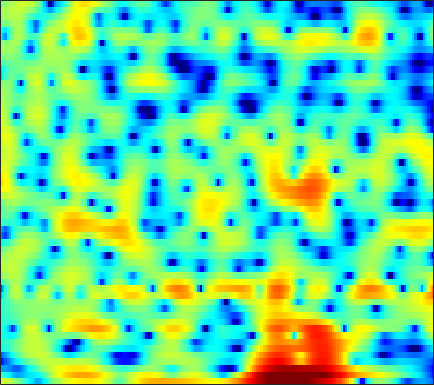

The table this chart was drawn from, first rows:
3.7221, 3.3565, 2.8525, 2.3418, 1.9552, 1.4212, 0.84022, 0.36165, -0.32917, -1.1065, -1.9878, -2.7234, -3.8215, -5.0369, -5.9955, -7.258, -8.1888, -8.4128, -7.938, -6.7292, -5.2617, -4.1616, -2.762, -1.5059
-2.594, -3.143, -3.995, -4.973, -5.777, -6.875, -7.847, -8.357, -8.596, -8.332, -7.765, -7.28, -6.685, -6.196, -5.905, -5.566, -5.206, -4.859, -4.221, -3.343, -2.257, -1.353, -0.1067, 1.117
-8.749, -8.819, -9.069, -9.52, -9.982, -10.65, -11.26, -11.47, -11.21, -10.29, -8.937, -7.827, -6.374, -5.037, -4.129, -3.037, -2.073, -1.415, -0.6048, 0.1474, 0.8462, 1.348, 1.984, 2.582
-14.96, -13.71, -11.93, -10.29, -9.193, -7.912, -6.769, -5.974, -4.975, -4.034, -3.139, -2.493, -1.683, -0.9264, -0.3966, 0.2455, 0.8089, 1.176, 1.604, 1.951, 2.22, 2.374, 2.52, 2.599
-11.45, -10.45, -8.842, -7.199, -6.034, -4.62, -3.381, -2.542, -1.536, -0.6498, 0.1309, 0.6553, 1.267, 1.785, 2.111, 2.459, 2.699, 2.81, 2.865, 2.805, 2.615, 2.39, 1.966, 1.395
-4.918, -4.485, -3.845, -3.163, -2.627, -1.884, -1.144, -0.605, 0.07552, 0.7007, 1.26, 1.637, 2.071, 2.413, 2.603, 2.767, 2.817, 2.782, 2.626, 2.331, 1.884, 1.44, 0.6874, -0.2809
-3.843, -3.511, -3.074, -2.629, -2.28, -1.769, -1.201, -0.7421, -0.1137, 0.5083, 1.091, 1.485, 1.935, 2.276, 2.453, 2.585, 2.586, 2.506, 2.289, 1.951, 1.514, 1.113, 0.4868, -0.2541
-3.814, -4.02, -4.449, -4.953, -5.255, -5.271, -4.605, -3.701, -2.26, -0.8223, 0.4448, 1.224, 2.017, 2.543, 2.763, 2.833, 2.669, 2.402, 1.878, 1.236, 0.5735, 0.1463, -0.2555, -0.4184
-3.062, -3.59, -4.88, -7.049, -9.546, -13.68, -11.91, -8.049, -4.105, -1.362, 0.5845, 1.655, 2.643, 3.208, 3.372, 3.238, 2.684, 1.96, 0.5004, -1.741, -5.269, -9.508, -16.03, -8.864
-3.397, -3.291, -3.292, -3.359, -3.357, -3.192, -2.757, -2.269, -1.468, -0.6163, 0.173, 0.6593, 1.171, 1.484, 1.565, 1.471, 1.133, 0.7236, -0.01127, -0.915, -1.839, -2.362, -2.572, -2.105
-3.609, -3.328, -2.976, -2.649, -2.395, -2.04, -1.67, -1.386, -0.9845, -0.5876, -0.2221, 0.01545, 0.2742, 0.4571, 0.5382, 0.5714, 0.5254, 0.4408, 0.3019, 0.1442, 0.03392, -0.004723, 0.02822, 0.1722
-3.58, -3.248, -2.786, -2.315, -1.971, -1.552, -1.164, -0.8992, -0.5909, -0.3311, -0.1083, 0.0371, 0.2173, 0.3536, 0.4326, 0.5255, 0.592, 0.625, 0.6365, 0.6284, 0.6021, 0.5674, 0.5326, 0.5326
-4.1, -3.511, -2.688, -1.858, -1.308, -0.6845, -0.2223, 0.03152, 0.2317, 0.2996, 0.2662, 0.2367, 0.1995, 0.2627, 0.3818, 0.603, 0.8605, 1.034, 1.205, 1.252, 1.149, 0.9788, 0.647, 0.2366
-7.358, -5.5, -3.05, -1.036, 0.1575, 1.303, 1.962, 2.139, 1.946, 1.268, 0.1396, -0.9318, -2.307, -2.728, -2.118, -0.6527, 0.8045, 1.688, 2.493, 2.855, 2.758, 2.403, 1.418, -0.293
-12.19, -8.182, -4.047, -1.144, 0.3769, 1.769, 2.462, 2.546, 2.086, 0.9604, -1.022, -3.222, -7.17, -9.363, -7.034, -3.487, -0.998, 0.2959, 1.469, 2.153, 2.416, 2.332, 1.798, 0.8701
-3.405, -2.466, -1.19, -0.0421, 0.6714, 1.347, 1.652, 1.67, 1.379, 0.7567, -0.109, -0.8375, -1.815, -2.585, -2.974, -3.31, -3.402, -3.302, -2.931, -2.32, -1.562, -1.039, -0.3629, 0.1846
0.4638, 0.8574, 1.379, 1.817, 2.074, 2.272, 2.29, 2.171, 1.835, 1.267, 0.4843, -0.2432, -1.446, -2.966, -4.385, -6.778, -10.08, -13.17, -14.68, -10.83, -7.185, -5.14, -3.042, -1.49
1.725, 1.968, 2.249, 2.458, 2.558, 2.605, 2.526, 2.374, 2.03, 1.521, 0.8242, 0.1555, -0.9249, -2.296, -3.498, -5.335, -7.324, -8.599, -9.146, -8.136, -6.477, -5.241, -3.734, -2.518
1.512, 1.738, 2.003, 2.222, 2.342, 2.434, 2.434, 2.361, 2.168, 1.855, 1.41, 0.9914, 0.3404, -0.3907, -0.9989, -1.822, -2.583, -3.066, -3.541, -3.802, -3.866, -3.817, -3.678, -3.454
0.5096, 0.8472, 1.275, 1.665, 1.92, 2.196, 2.394, 2.49, 2.524, 2.456, 2.287, 2.094, 1.742, 1.302, 0.9136, 0.3325, -0.2992, -0.8136, -1.549, -2.374, -3.295, -4.066, -5.226, -6.326
-1.589, -1.001, -0.2795, 0.3792, 0.8441, 1.412, 1.9, 2.222, 2.552, 2.765, 2.859, 2.849, 2.719, 2.462, 2.196, 1.738, 1.153, 0.6241, -0.2317, -1.29, -2.658, -3.982, -6.307, -9.991
-5.06, -4.526, -3.778, -2.882, -2.122, -1.078, -0.05538, 0.5986, 1.337, 1.89, 2.243, 2.397, 2.466, 2.374, 2.223, 1.893, 1.437, 1.029, 0.4061, -0.2887, -1.051, -1.647, -2.462, -3.199
-9.84, -11.56, -12.88, -10.6, -8.025, -5.155, -3.023, -1.837, -0.6751, 0.1317, 0.6513, 0.8836, 1.03, 0.9974, 0.8471, 0.5177, 0.06321, -0.3418, -0.8852, -1.331, -1.524, -1.454, -1.13, -0.5035
-7.854, -9.628, -10.96, -9.538, -7.654, -5.409, -3.83, -3.018, -2.308, -1.932, -1.715, -1.615, -1.545, -1.542, -1.654, -2.024, -2.79, -3.687, -5.419, -7.511, -8.472, -7.301, -4.373, -1.619
-2.623, -2.927, -3.19, -3.268, -3.249, -3.269, -3.529, -3.953, -4.869, -6.243, -7.661, -8.175, -7.663, -6.387, -5.468, -4.778, -4.795, -5.326, -6.738, -8.982, -10.12, -8.467, -4.826, -1.647
-1.506, -1.409, -1.368, -1.451, -1.649, -2.161, -3.024, -4.006, -5.992, -9.045, -13.95, -17.46, -13.62, -9.118, -6.902, -5.058, -3.927, -3.402, -2.951, -2.547, -2.024, -1.449, -0.4276, 0.7133
-2.083, -1.377, -0.7143, -0.373, -0.3144, -0.4773, -0.9122, -1.398, -2.205, -3.082, -3.811, -4.079, -3.976, -3.457, -2.942, -2.247, -1.612, -1.204, -0.7541, -0.3267, 0.07521, 0.3918, 0.8134, 1.203
-1.588, -0.4747, 0.5375, 1.125, 1.359, 1.447, 1.318, 1.132, 0.8089, 0.4476, 0.1171, -0.09043, -0.2545, -0.34, -0.3731, -0.3202, -0.2651, -0.2104, -0.1095, -0.02897, 0.07142, 0.1135, 0.08863, -0.01393
1.723, 2.26, 2.732, 2.976, 3.002, 2.886, 2.623, 2.367, 1.958, 1.534, 1.12, 0.8032, 0.3912, -0.01867, -0.3284, -0.743, -1.163, -1.429, -1.679, -1.807, -1.821, -1.788, -1.811, -1.984
4.844, 4.78, 4.569, 4.186, 3.789, 3.098, 2.317, 1.681, 0.8618, 0.1389, -0.4552, -0.8237, -1.331, -1.913, -2.458, -3.452, -4.699, -5.772, -7.108, -7.505, -6.704, -5.667, -4.337, -3.416
6.305, 5.894, 5.169, 4.171, 3.235, 1.682, -0.2425, -1.879, -4.048, -5.517, -5.737, -5.357, -4.812, -4.68, -4.997, -6.002, -7.925, -10.3, -15.85, -21.97, -13.18, -9.181, -5.718, -3.509
5.891, 5.419, 4.547, 3.351, 2.173, 0.1321, -2.673, -5.552, -11.43, -19.98, -13.35, -9.822, -7.269, -6.106, -5.79, -5.856, -6.347, -6.803, -7.3, -7.176, -6.325, -5.322, -3.796, -2.266
4.465, 4.238, 3.724, 2.949, 2.165, 0.9002, -0.6206, -1.845, -3.362, -4.459, -4.934, -4.956, -4.873, -4.854, -4.93, -5.186, -5.584, -5.86, -6.094, -6.067, -5.555, -4.914, -3.776, -2.41
2.945, 3.179, 3.252, 3.053, 2.748, 2.166, 1.419, 0.8153, -0.02582, -0.8186, -1.565, -2.069, -2.758, -3.462, -4.084, -5.098, -6.308, -7.46, -9.166, -10.64, -10.66, -9.308, -6.753, -4.23
1.753, 2.416, 2.945, 3.126, 3.08, 2.764, 2.252, 1.75, 0.9777, 0.1302, -0.7275, -1.381, -2.209, -3.064, -3.784, -4.881, -6.379, -7.888, -10.81, -15.26, -16.55, -12.58, -7.98, -4.688
1.654, 2.379, 2.987, 3.225, 3.164, 2.802, 2.139, 1.439, 0.308, -1.009, -2.338, -3.231, -4.064, -4.454, -4.498, -4.492, -4.597, -4.767, -5.032, -5.13, -4.866, -4.327, -3.284, -2.158
2.655, 3.243, 3.707, 3.8, 3.618, 3.075, 2.11, 1.108, -0.7339, -3.3, -7.001, -10.74, -13.97, -10.05, -7.242, -4.768, -3.186, -2.417, -1.732, -1.282, -1.005, -0.8538, -0.7192, -0.6796
3.489, 3.881, 4.102, 4.001, 3.742, 3.123, 2.207, 1.325, -0.1567, -2.038, -4.265, -5.854, -6.747, -5.561, -4.085, -2.333, -0.9948, -0.2992, 0.2792, 0.4874, 0.3944, 0.09842, -0.6032, -1.625
3.479, 3.523, 3.33, 2.896, 2.449, 1.724, 0.9834, 0.4407, -0.1668, -0.6292, -0.9201, -0.9782, -0.8386, -0.4265, -0.01786, 0.5412, 1.005, 1.243, 1.333, 1.123, 0.5776, -0.07754, -1.327, -3.117
3.555, 3.162, 2.358, 1.201, 0.1036, -1.492, -2.911, -3.517, -3.344, -2.401, -1.253, -0.4456, 0.5026, 1.287, 1.746, 2.228, 2.5, 2.563, 2.426, 2.027, 1.324, 0.5865, -0.6453, -2.198
3.707, 3.059, 1.812, -0.002075, -1.9, -5.608, -12.63, -32.07, -11.58, -5.614, -2.382, -0.7319, 0.8728, 1.987, 2.597, 3.15, 3.432, 3.461, 3.276, 2.834, 2.12, 1.397, 0.162, -1.375
3.081, 2.546, 1.597, 0.3847, -0.6622, -2.149, -3.382, -3.82, -3.478, -2.387, -1.09, -0.1627, 0.9008, 1.745, 2.237, 2.679, 2.903, 2.924, 2.754, 2.347, 1.708, 1.066, -0.03687, -1.461
2.169, 1.835, 1.285, 0.6527, 0.1658, -0.4443, -0.9112, -1.101, -1.132, -0.9044, -0.4674, -0.06783, 0.4951, 1.031, 1.365, 1.697, 1.869, 1.893, 1.762, 1.45, 0.9625, 0.4923, -0.2526, -1.124
1.596, 1.37, 0.9866, 0.5194, 0.1198, -0.4349, -0.9629, -1.288, -1.551, -1.548, -1.255, -0.8802, -0.2623, 0.3655, 0.7795, 1.211, 1.452, 1.496, 1.379, 1.087, 0.6517, 0.2679, -0.2648, -0.7392
1.276, 1.173, 0.9268, 0.492, -0.0006804, -0.9042, -2.115, -3.204, -4.582, -5.146, -4.323, -3.1, -1.374, 0.07926, 0.9256, 1.704, 2.1, 2.148, 1.912, 1.353, 0.5413, -0.1688, -1.077, -1.663
-0.4748, -0.04578, 0.3766, 0.4353, 0.1642, -0.7486, -2.512, -4.665, -9.707, -19.05, -9.623, -5.053, -1.377, 0.9079, 2.055, 3.012, 3.424, 3.404, 2.925, 1.867, 0.09997, -1.864, -5.733, -10.77
-7.21, -4.71, -2.564, -1.359, -0.9133, -0.8277, -1.19, -1.637, -2.206, -2.318, -1.715, -0.8976, 0.3231, 1.42, 2.071, 2.65, 2.883, 2.826, 2.401, 1.551, 0.2146, -1.103, -3.155, -4.656
-6.565, -5.055, -3.404, -2.229, -1.636, -1.13, -0.862, -0.7644, -0.6795, -0.5602, -0.3364, -0.1056, 0.2558, 0.6415, 0.9047, 1.195, 1.372, 1.406, 1.32, 1.084, 0.7255, 0.4245, 0.07544, -0.1061
-2.68, -2.27, -1.716, -1.228, -0.9357, -0.6712, -0.5347, -0.5093, -0.5571, -0.6552, -0.7608, -0.8262, -0.8558, -0.7918, -0.6773, -0.4271, -0.1173, 0.1207, 0.4182, 0.6579, 0.832, 0.9129, 0.9924, 1.057
-0.1598, -0.06575, 0.0682, 0.1798, 0.2171, 0.1849, 0.02551, -0.1869, -0.6146, -1.206, -1.939, -2.528, -3.241, -3.641, -3.599, -3.081, -2.223, -1.498, -0.5764, 0.2064, 0.817, 1.156, 1.458, 1.617
1.329, 1.26, 1.218, 1.207, 1.189, 1.1, 0.8483, 0.5, -0.2404, -1.403, -3.138, -4.942, -8.276, -12.35, -12.65, -8.682, -5.128, -3.136, -1.173, 0.2441, 1.227, 1.739, 2.129, 2.21
0.7181, 0.3631, 0.2275, 0.5106, 0.8876, 1.357, 1.597, 1.536, 1.063, 0.1019, -1.417, -2.965, -5.495, -7.776, -8.018, -6.128, -3.651, -2.004, -0.1919, 1.208, 2.231, 2.738, 3.067, 2.951
-4.754, -7.887, -9.237, -5.14, -2.487, -0.1298, 1.235, 1.764, 1.921, 1.552, 0.7757, 0.00762, -1.126, -2.135, -2.638, -2.836, -2.356, -1.66, -0.417, 0.8634, 1.975, 2.603, 3.111, 3.19
-4.128, -5.577, -5.928, -3.999, -2.232, -0.3361, 0.8857, 1.404, 1.618, 1.325, 0.5588, -0.3176, -1.913, -4.079, -6.139, -9.213, -10.24, -8.345, -5.114, -2.506, -0.6127, 0.4528, 1.468, 2.094
-0.4605, -0.4624, -0.2843, 0.1356, 0.5412, 1.076, 1.466, 1.598, 1.516, 1.103, 0.3029, -0.5862, -2.217, -4.483, -6.678, -10.05, -11.39, -9.726, -6.746, -4.412, -2.702, -1.738, -0.7281, 0.06675
0.8415, 1.023, 1.284, 1.562, 1.759, 1.979, 2.114, 2.127, 1.995, 1.668, 1.123, 0.5676, -0.3558, -1.426, -2.257, -3.204, -3.832, -4.04, -4.071, -3.948, -3.781, -3.627, -3.341, -2.869
0.8691, 1.136, 1.493, 1.826, 2.057, 2.321, 2.518, 2.614, 2.647, 2.55, 2.319, 2.055, 1.583, 0.9866, 0.4665, -0.3087, -1.185, -1.906, -3.023, -4.371, -5.996, -7.283, -8.624, -8.671
-0.5187, -0.04739, 0.5151, 1.008, 1.349, 1.774, 2.172, 2.45, 2.779, 3.03, 3.167, 3.178, 3.054, 2.749, 2.393, 1.704, 0.7606, -0.1713, -1.78, -3.99, -7.176, -10.67, -18.92, -20.01
